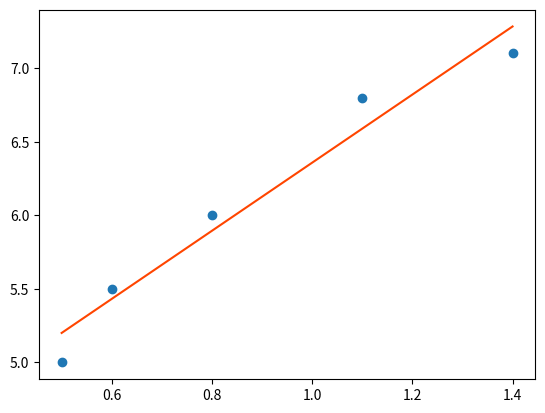

This chart was generated by the following Python code:
'''
    判断损失值是否已经足够小。
'''
import numpy as np
import matplotlib.pyplot as plt

x = np.array([0.5, 0.6, 0.8, 1.1, 1.4])
y = np.array([5.0, 5.5, 6.0, 6.8, 7.1])
w1 = 1
w0 = 1
# learning_rate = 0.01
# learning_rate = 0.1

learning_rate = 0.1

# epoch = 200
# epoch = 500
epoch = 300

for i in range(epoch):
    '''
    # 使用0.01的学习率，学习200轮，它到底有没有达到 "极小值"
    打印出每一轮模参数是怎么更新的
    以及它的损失值是多少，我们可以打印出来
    '''
    # 求损失值: (Y - Y') 的平方 求和 然后除以2
    # 为什么要除以 2，因为我们的梯度是针对  1/2求的
    loss = ((y - (w1 * x + w0)) ** 2).sum() / 2
    print('轮数:{:3}, w1:{:.8f}, w0:{:.8f}, loss:{:.8f}'.format(i, w1, w0, loss))
    #:3   格式化输出，占3位
    #:.8f 格式化输出，占8位小数

    '''
            训练200轮的时候，最后得到的  "损失值" 是 0.12402394
            
            如果损失值为0 : 意味着这条线会穿过所有的点,但实际情况不可能是这样的
            损失值为0  是最理想的状态,但实际当中是不可能的.
        
            判断损失值,是否足够小, 
            最后两轮的损失值大不大,或者两轮损失值已经不再变化了.
            
            第198轮 w1 是 2.764     
            第196轮 w1 是 2.763
            
            变化小数已经在第3位了

            loss:0.12436811
            loss:0.12402394
            损失值已经在第4位了，loss是一个平方的结果
            平方结果已经在第4位了，说明 不怎么变化 
             说明这个结果已经差不多了。
             
             //===================================
             这时，可以再加几轮试一下 或者 调整学习率
                learning_rate = 0.1 学习率改成 0.1  ，提高了10倍
                轮数:  0, w1:1.00000000, w0:1.00000000, loss:44.64000000
                轮数:  1, w1:2.92000000, w0:3.10000000, loss:0.58874400
                轮数:  2, w1:3.06736000, w0:3.30520000, loss:0.23682998
                ......
                轮数:198, w1:2.31581748, w0:4.04197097, loss:0.06700837
                轮数:199, w1:2.31575893, w0:4.04202579, loss:0.06700831
                
                这一回的损失值，0.06700837 和 0.06700831 直接不能再动了。接近于没有变化
                
                loss 从 44 直接为变成了0，它的过程就接近 "一个直角转弯"

             //===================================                
             这里，可以再增加一下学习次数
             epoch = 500，修改为 500轮
                轮数:  0, w1:1.00000000, w0:1.00000000, loss:44.64000000
                轮数:  1, w1:2.92000000, w0:3.10000000, loss:0.58874400
                ......
                轮数:282, w1:2.31401889, w0:4.04365492, loss:0.06700731
                轮数:283, w1:2.31401438, w0:4.04365915, loss:0.06700731
                轮数:284, w1:2.31401000, w0:4.04366325, loss:0.06700730
                轮数:285, w1:2.31400575, w0:4.04366722, loss:0.06700730                
                ......
                轮数:497, w1:2.31386883, w0:4.04379542, loss:0.06700730
                轮数:498, w1:2.31386882, w0:4.04379543, loss:0.06700730
                轮数:499, w1:2.31386881, w0:4.04379543, loss:0.06700730

                后面的损失值，几乎没有变化了，变化的是8位以外的值。
                在280轮左右，已经达到了8位以内的极小值。
             //===================================                
             这时，我们修改成300轮，学习率修改成0.2
            轮数:  0, w1:1.00000000, w0:1.00000000, loss:44.64000000
            轮数:  1, w1:4.84000000, w0:5.20000000, loss:30.36297600
            轮数:  2, w1:1.58944000, w0:1.82080000, loss:20.66684927
            轮数:  3, w1:4.18607104, w0:4.68129280, loss:14.08088217
            轮数:  4, w1:1.97004658, w0:2.39625748, loss:9.60663775
            轮数:  5, w1:3.72381882, w0:4.34635901, loss:6.56629647
            轮数:  6, w1:2.21116705, w0:2.80303944, loss:4.49968868

            这时：w0 的值，1 5 1 4 2 4这样变化，
            说明它们的值，开始波动起来了。    
            这时说明学习率的值太大了。
             //===================================                
             这时，我们修改成300轮，学习率修改成0.3
             此时图就显示不正常了，这个主出现了 "梯度爆炸"
             //===================================   
             这时，我们修改成300轮，学习率修改成0.1
    '''



    #求偏导（梯度）
    d1 = (x * (w1 * x + w0 - y)).sum()
    d0 = (w1 * x + w0 - y).sum()
    #沿着负梯度下降(损失函数)，不断更新 "权重" 和  "偏置"
    w1 = w1 - learning_rate * d1
    w0 = w0 - learning_rate * d0

pred_y = w1 * x + w0
#==============================
plt.plot(x, pred_y, color='orangered') #画出回归线
plt.scatter(x,y)
plt.show()





